Run: headless pygame with SDL's dummy video driver; simulated clock (each Clock.tick advances the game by its frame time, no real sleeping); random seed 0; keys injected as events and as key.get_pressed() state; no mouse input.
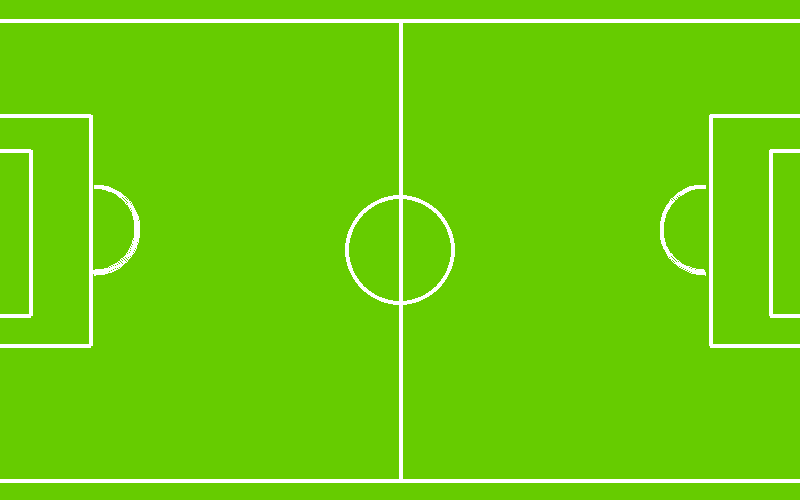
Frame 1 of 4 · flips 1–60 · no input
Frame 2 of 4 · flips 61–180 · tapped SPACE, RETURN · held RIGHT (→), D · screen unchanged from frame 1, image omitted
Frame 3 of 4 · flips 181–300 · held DOWN (↓), S · screen unchanged from frame 2, image omitted
Frame 4 of 4 · flips 301–420 · held LEFT (←), A, UP (↑), W · screen unchanged from frame 3, image omitted

The pygame program that drew these frames:

import pygame as pg
import math
pg.init()

clock = pg.time.Clock()

FPS = 10
WIDTH = 800
HEIGHT = 500

GREEN = (102, 204, 0)

running = True
screen = pg.display.set_mode((WIDTH, HEIGHT))
pg.display.set_caption('STADIUM')
while running:
    screen.fill(GREEN)
    for event in pg.event.get():
        if event.type == pg.QUIT:
            running = False
    pg.draw.line(screen, (255, 255, 255), (0, 20), (800, 20), 4)
    pg.draw.line(screen, (255, 255, 255), (0, 480), (800, 480), 4)
    pg.draw.line(screen, (255, 255, 255), (400, 20), (400, 480), 4)
    pg.draw.line(screen, (255, 255, 255), (0, 115), (90, 115), 4)
    pg.draw.line(screen, (255, 255, 255), (90, 115), (90, 345), 4)
    pg.draw.line(screen, (255, 255, 255), (0, 345), (90, 345), 4)
    pg.draw.line(screen, (255, 255, 255), (800, 115), (710, 115), 4)
    pg.draw.line(screen, (255, 255, 255), (710, 115), (710, 345), 4)
    pg.draw.line(screen, (255, 255, 255), (710, 345), (800, 345), 4)
    pg.draw.circle(screen, (255, 255, 255), (400, 250), 55, 4)
    pg.draw.line(screen, (255, 255, 255), (0, 150), (30, 150), 4)
    pg.draw.line(screen, (255, 255, 255), (30, 150), (30, 315), 4)
    pg.draw.line(screen, (255, 255, 255), (30, 315), (0, 315), 4)
    pg.draw.line(screen, (255, 255, 255), (800, 150), (770, 150), 4)
    pg.draw.line(screen, (255, 255, 255), (770, 150), (770, 315), 4)
    pg.draw.line(screen, (255, 255, 255), (770, 315), (800, 315), 4)
    pg.draw.arc(screen, (255, 255, 255), (50, 185, 90, 90), math.pi * 3 /2, math.pi/2, 4)
    pg.draw.arc(screen, (255, 255, 255), (660, 185, 90, 90), math.pi/2, math.pi*3/2, 4)
    pg.display.flip()
pg.quit()
